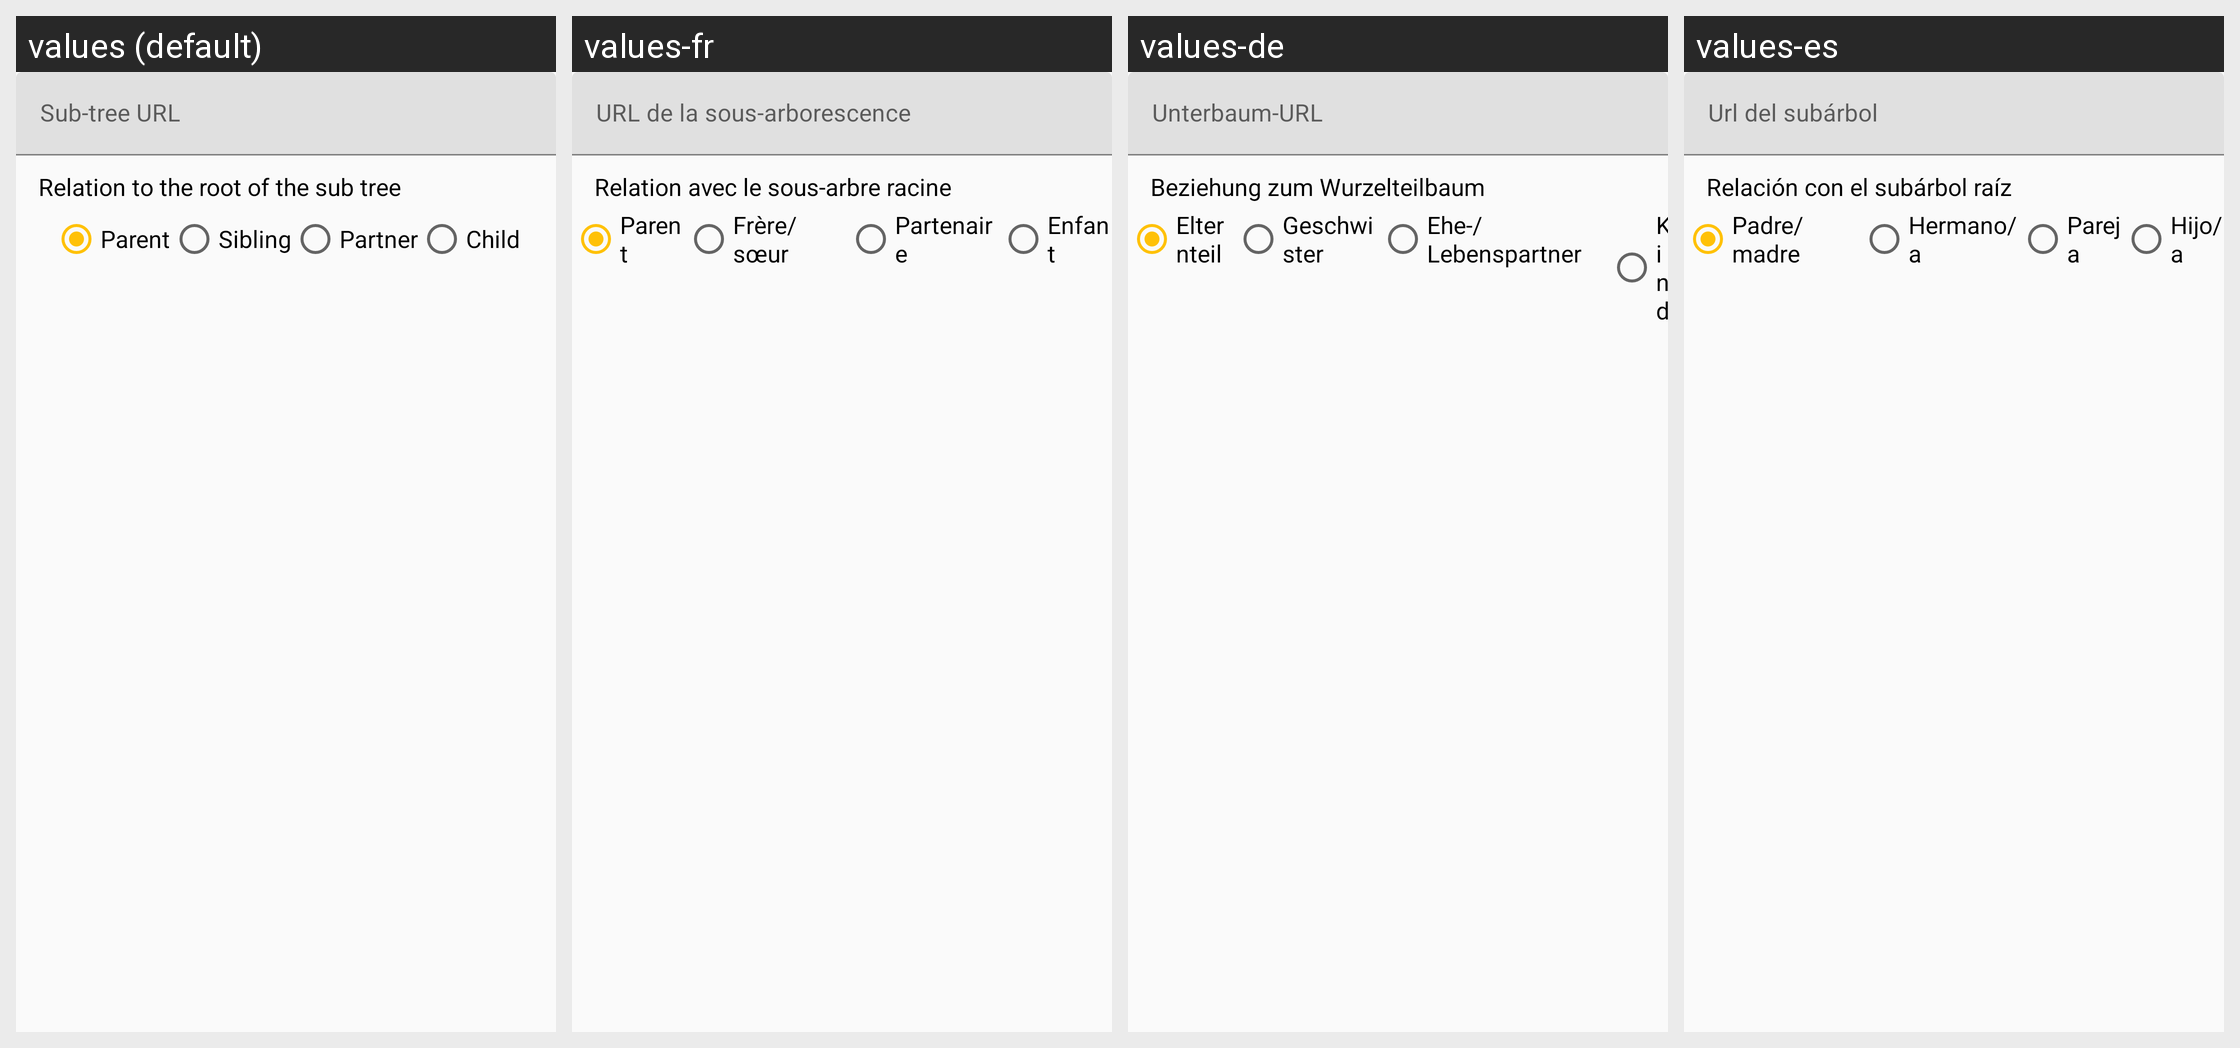

This grid shows one Android layout under several languages. Give, for every string resource on the screen, its name, the default text and each shown locale's text.
Android screen res/layout/activity_edit_connector.xml rendered under 4 locales, left to right: values (default), values-fr, values-de, values-es. Device: Nexus 5 (rendered at 1080×1920; each locale shown at half size, 540×960, under a caption strip naming it); theme AppTheme.
Other locales in the repository, not shown: values-ace, values-cs, values-eo, values-fa, values-hr, values-hu, values-in, values-it, values-iw, values-ja, values-jv, values-kn, values-mr, values-ms, values-nb, values-nl, values-pl, values-pt, values-ru, values-sk, values-sr, values-su, values-uk.
Strings drawn on this screen, with the default value and each locale's value (text and hints the layout hard-codes, and strings that could not be matched under every locale, appear in the picture but are not listed):

url_sub_repo
  values: Sub-tree URL
  values-fr: URL de la sous-arborescence
  values-de: Unterbaum-URL
  values-es: Url del subárbol

root_family_relation
  values: Relation to the root of the sub tree
  values-fr: Relation avec le sous-arbre racine
  values-de: Beziehung zum Wurzelteilbaum
  values-es: Relación con el subárbol raíz

parent
  values: Parent
  values-fr: Parent
  values-de: Elternteil
  values-es: Padre/madre

sibling
  values: Sibling
  values-fr: Frère/sœur
  values-de: Geschwister
  values-es: Hermano/a

partner
  values: Partner
  values-fr: Partenaire
  values-de: Ehe-/ Lebenspartner
  values-es: Pareja

child
  values: Child
  values-fr: Enfant
  values-de: Kind
  values-es: Hijo/a
